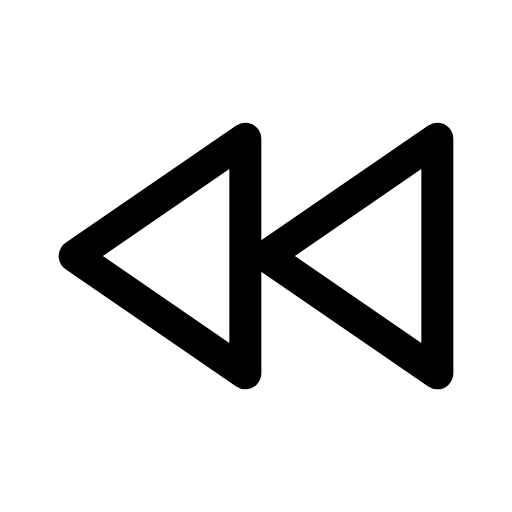
t = 0.00 s
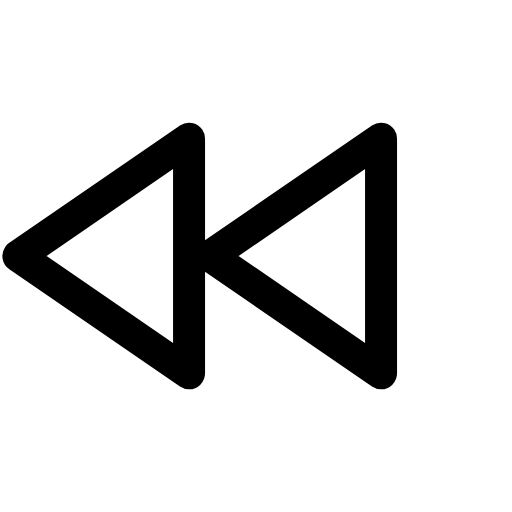
t = 0.14 s
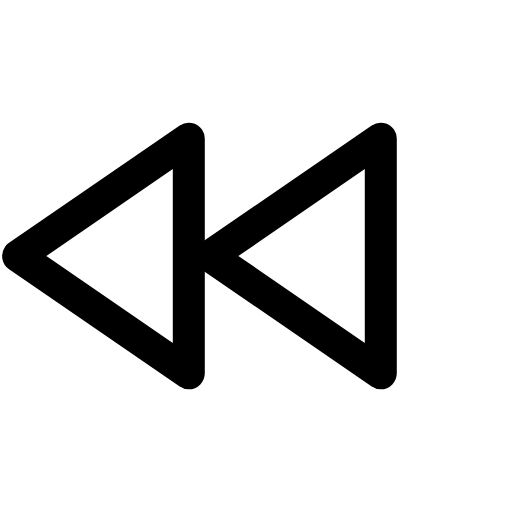
t = 0.21 s
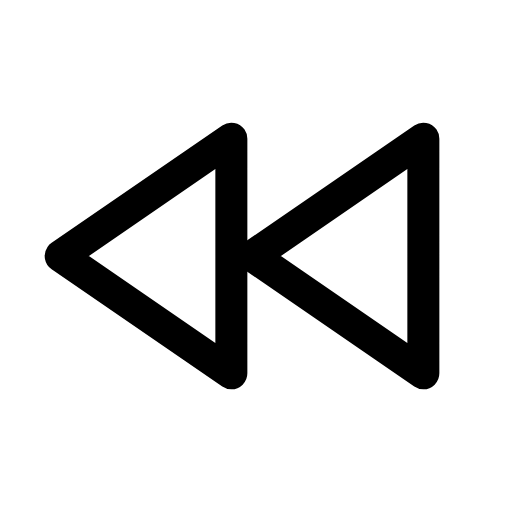
t = 0.39 s
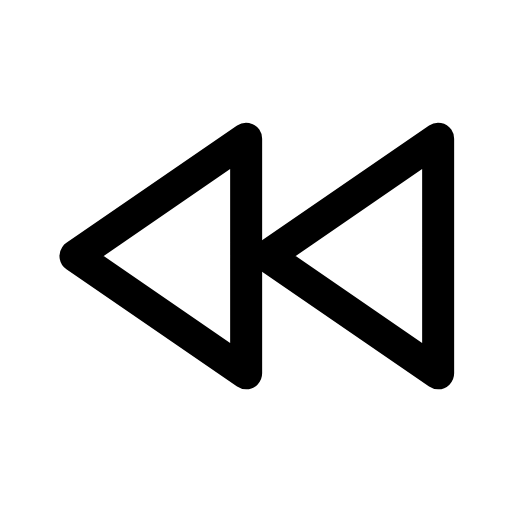
t = 0.49 s
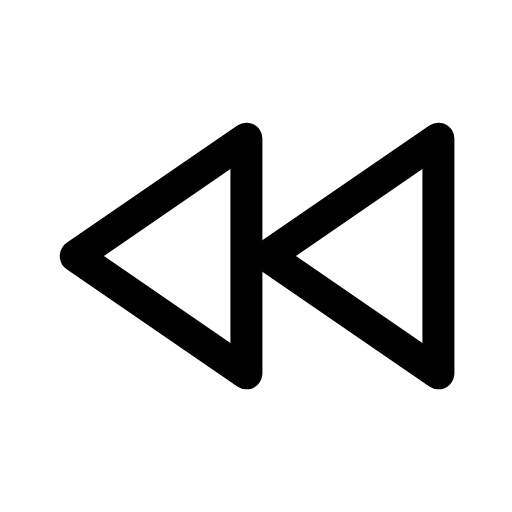
t = 0.60 s

The animated SVG that drew these frames (rendered in a browser with its animation timeline set to each time). Animation: 1 CSS @keyframes rule; one cycle of 0.70 s, repeats indefinitely.

<svg xmlns="http://www.w3.org/2000/svg" viewBox="0 0 24 24" width="24" height="24" class="rd-a-rewind" data-rd-animate="hover"><style>.rd-a-rewind{overflow:visible}.rd-a-rewind *{transform-box:view-box}@media (prefers-reduced-motion:no-preference){.rd-a-rewind[data-rd-animate="hover"]:hover .a,:hover>.rd-a-rewind[data-rd-animate="parent"] .a,.rd-a-rewind[data-rd-animate="play"] .a,.rd-a-rewind[data-rd-animate="loop"] .a{animation:rd-rewind-m calc(0.7s*var(--rd-speed,1)) cubic-bezier(.34,1.3,.5,1)}.rd-a-rewind[data-rd-animate="loop"] *{animation-iteration-count:infinite!important}@keyframes rd-rewind-m{0%,100%{translate:0 0}40%{translate:-2.6px 0}}}</style><g fill="none" stroke="currentColor" stroke-linecap="round" stroke-linejoin="round" stroke-width="1.5"><g class="a"><path d="M20.5 6.5v11l-8-5.5z"/><path d="M11.5 6.5v11l-8-5.5z"/></g></g></svg>
